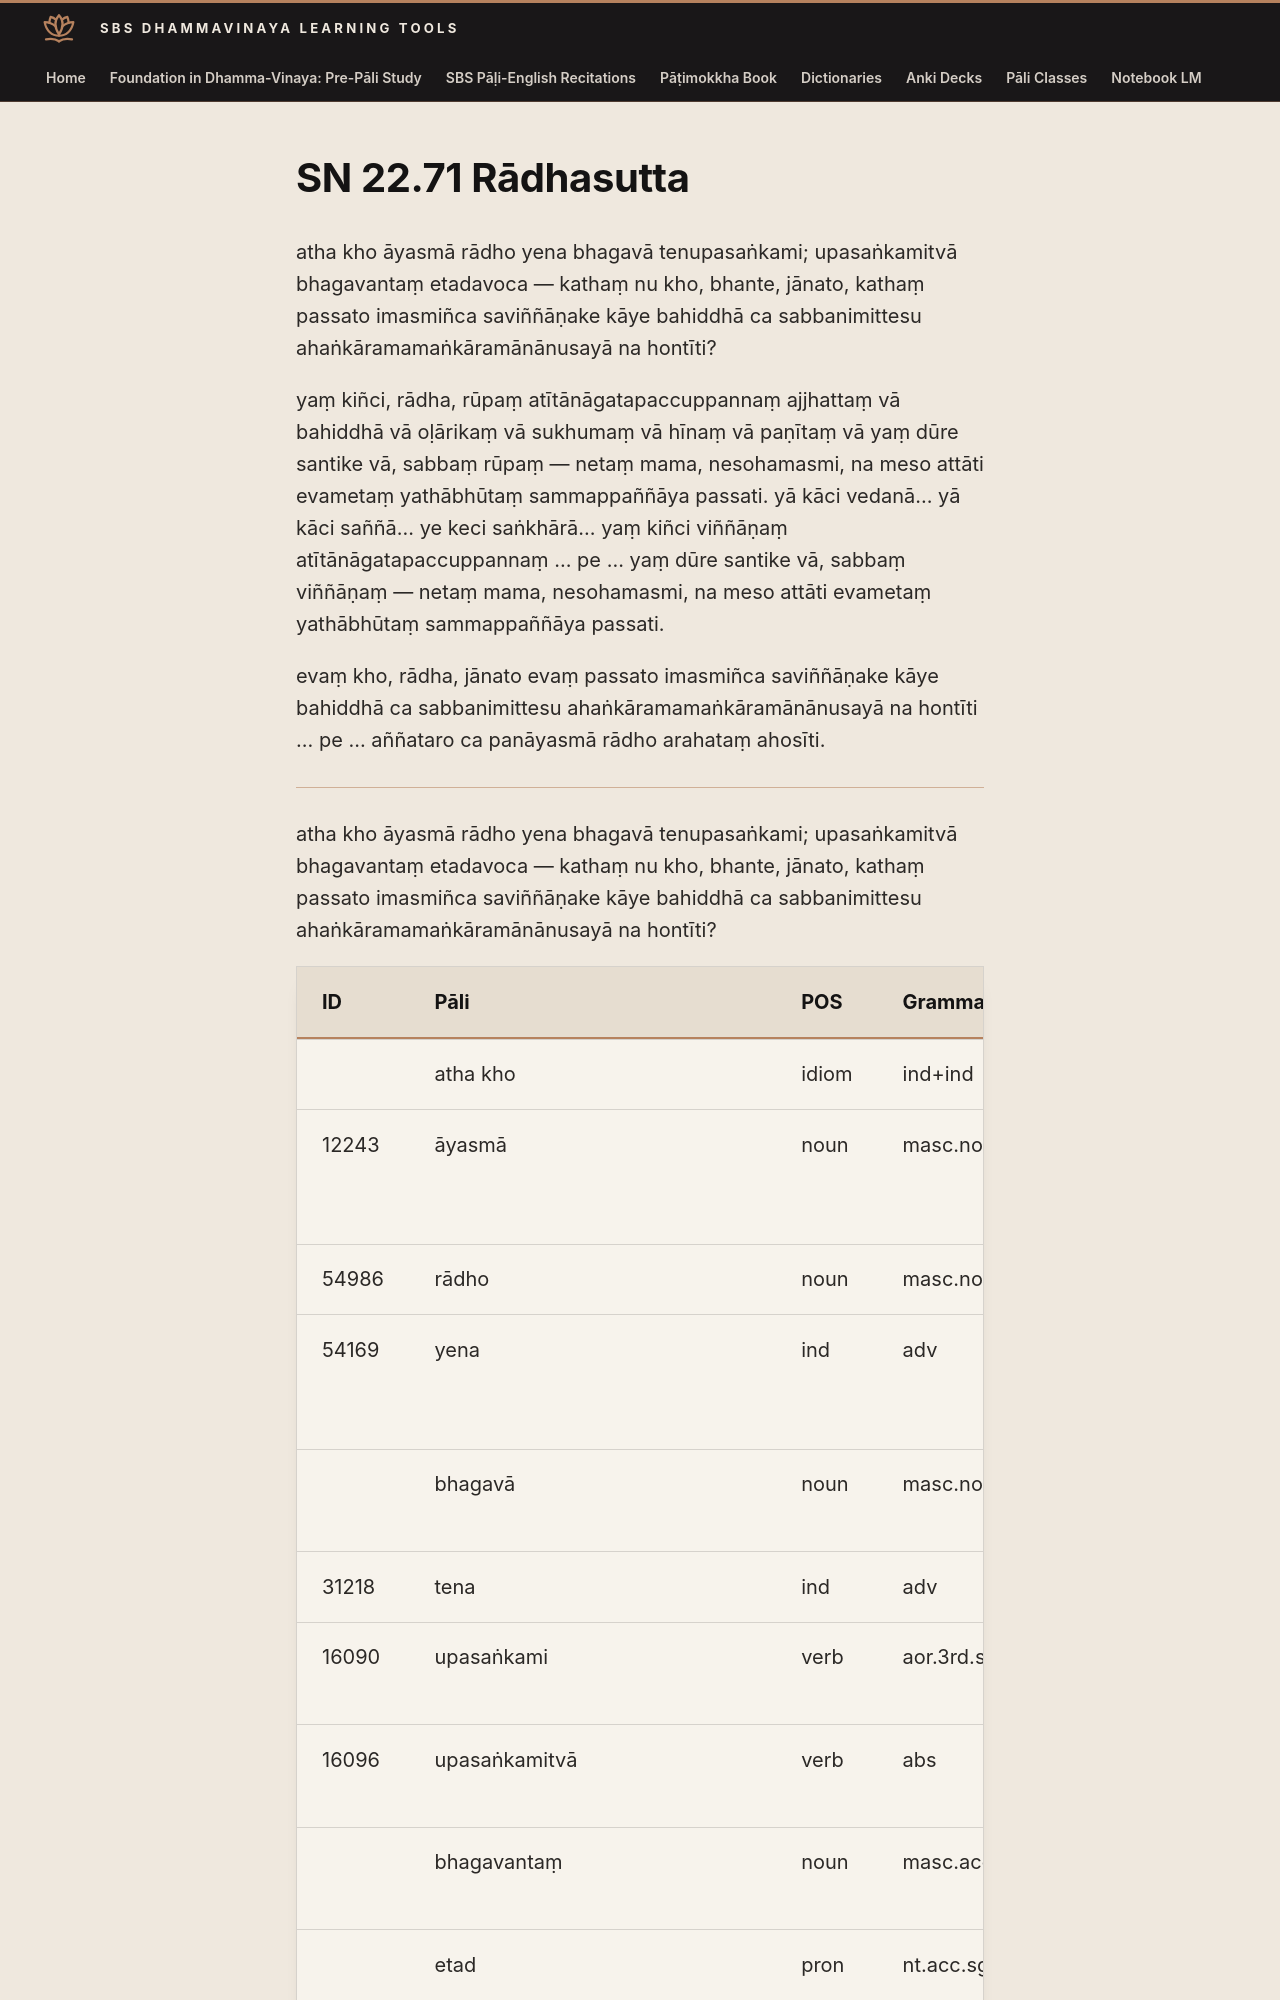

repository: sasanarakkha/study-tools · page: 6-pali-class/suttas/sn-22/22-71/index.html · generator: mkdocs

# SN 22.71 Rādhasutta

atha kho āyasmā rādho yena bhagavā tenupasaṅkami; upasaṅkamitvā bhagavantaṃ etadavoca — kathaṃ nu kho, bhante, jānato, kathaṃ passato imasmiñca saviññāṇake kāye bahiddhā ca sabbanimittesu ahaṅkāramamaṅkāramānānusayā na hontīti?

yaṃ kiñci, rādha, rūpaṃ atītānāgatapaccuppannaṃ ajjhattaṃ vā bahiddhā vā oḷārikaṃ vā sukhumaṃ vā hīnaṃ vā paṇītaṃ vā yaṃ dūre santike vā, sabbaṃ rūpaṃ — netaṃ mama, nesohamasmi, na meso attāti evametaṃ yathābhūtaṃ sammappaññāya passati. yā kāci vedanā... yā kāci saññā... ye keci saṅkhārā... yaṃ kiñci viññāṇaṃ atītānāgatapaccuppannaṃ ... pe ... yaṃ dūre santike vā, sabbaṃ viññāṇaṃ — netaṃ mama, nesohamasmi, na meso attāti evametaṃ yathābhūtaṃ sammappaññāya passati.

evaṃ kho, rādha, jānato evaṃ passato imasmiñca saviññāṇake kāye bahiddhā ca sabbanimittesu ahaṅkāramamaṅkāramānānusayā na hontīti ... pe ... aññataro ca panāyasmā rādho arahataṃ ahosīti.

---

atha kho āyasmā rādho yena bhagavā tenupasaṅkami; upasaṅkamitvā bhagavantaṃ etadavoca — kathaṃ nu kho, bhante, jānato, kathaṃ passato imasmiñca saviññāṇake kāye bahiddhā ca sabbanimittesu ahaṅkāramamaṅkāramānānusayā na hontīti?
